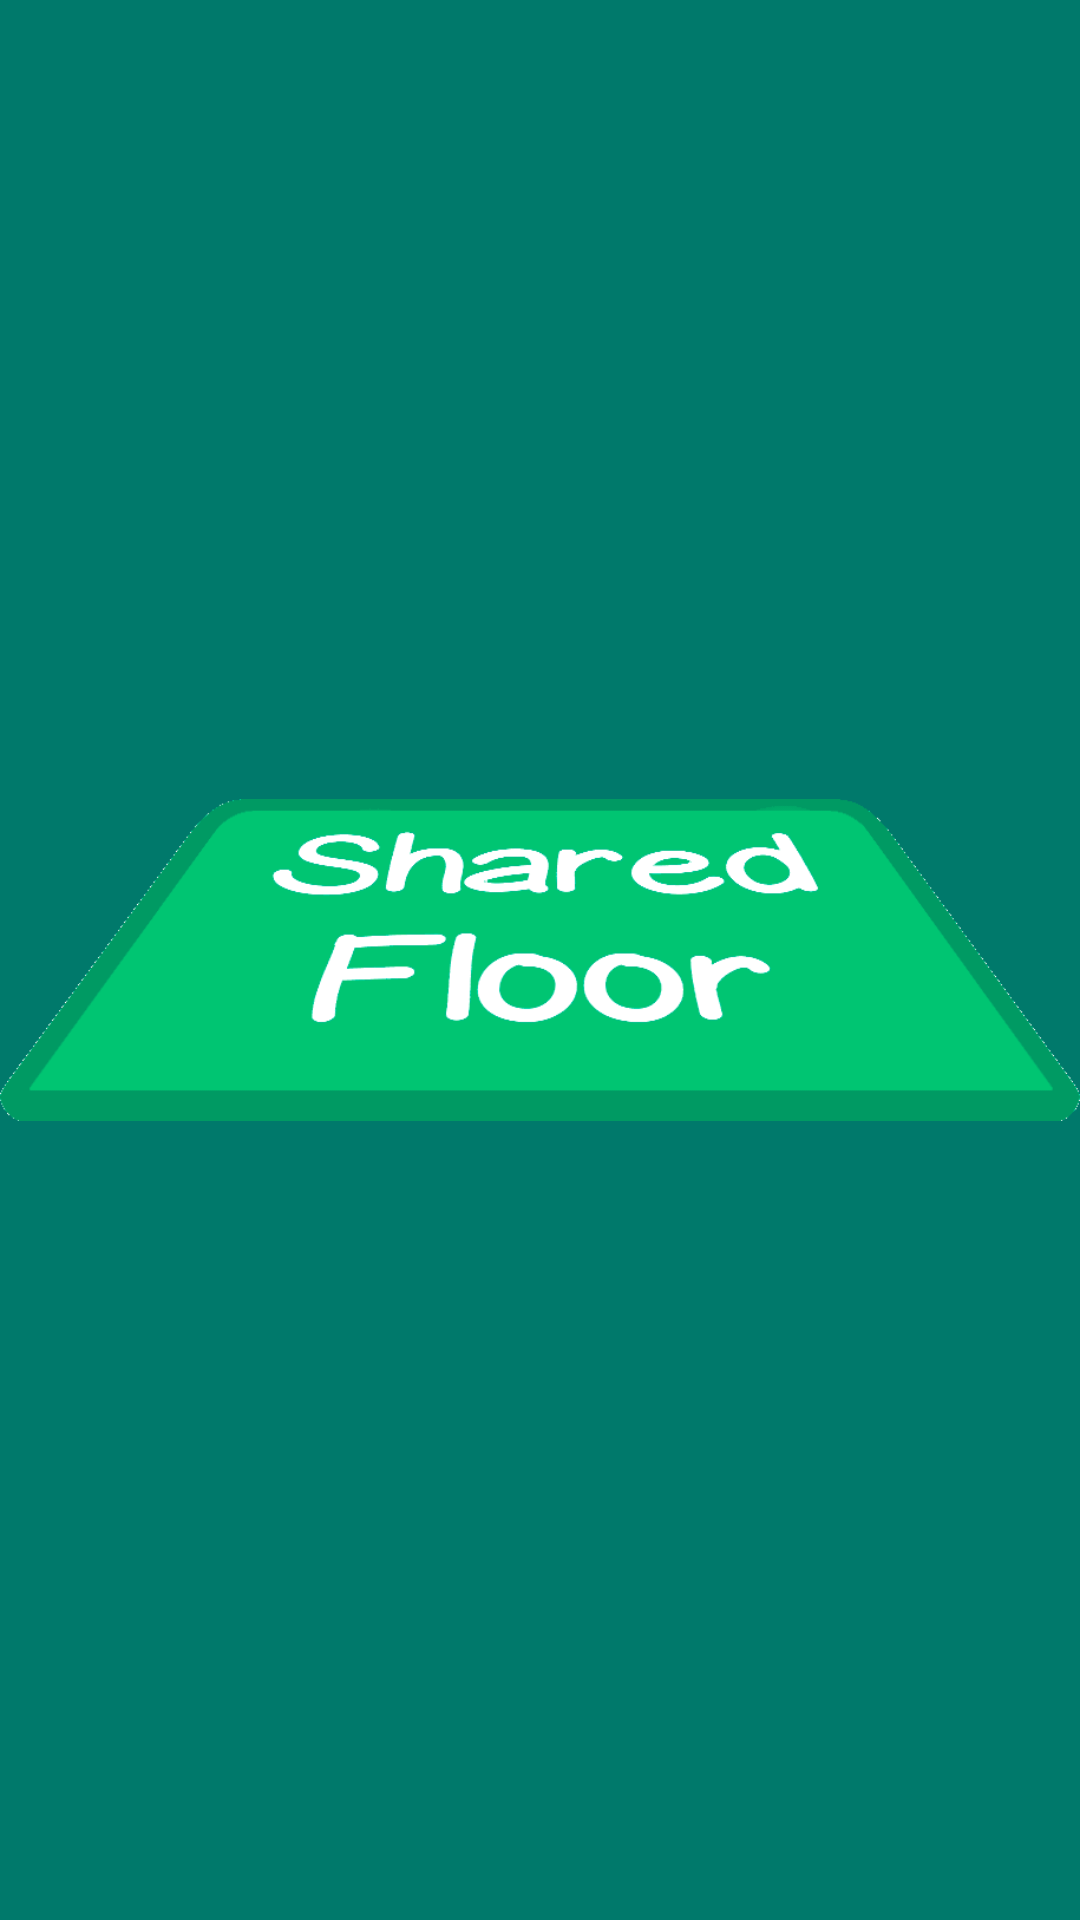

Reconstruct the res/layout file that produces this screen, plus the resources it refers to.
<!-- AndroidManifest.xml: application theme AppTheme -->
<!-- res/layout/activity_about_activity.xml -->
<?xml version="1.0" encoding="utf-8"?>
<RelativeLayout xmlns:android="http://schemas.android.com/apk/res/android"
    xmlns:app="http://schemas.android.com/apk/res-auto"
    android:layout_width="match_parent" android:layout_height="match_parent"
    android:background="@color/colorSplash">


    <ImageView
        android:layout_width="match_parent"
        android:layout_height="match_parent"
        android:src="@drawable/imagen_carpet_logo"
        android:layout_centerVertical="true"
        android:layout_centerHorizontal="true"
        android:id="@+id/aboutIMVlink" />
</RelativeLayout>
<!-- resources referenced by this layout -->
<resources>
  <color name="colorSplash">#00796b</color>
  <!-- drawable imagen_carpet_logo: png bitmap (drawable, 11389 bytes) -->
  <style name="AppTheme" parent="Theme.AppCompat.Light.DarkActionBar">
          
          <item name="colorPrimary">@color/colorPrimary</item>
          <item name="colorPrimaryDark">@color/colorPrimaryDark</item>
          <item name="colorAccent">@color/colorAccent</item>
          <item name="android:colorForeground">@color/colorForeground</item>
      </style>
  <color name="colorPrimary">#00897b</color>
  <color name="colorPrimaryDark">#00695c</color>
  <color name="colorAccent">#00bfa5</color>
  <color name="colorForeground">#00796b</color>
</resources>
